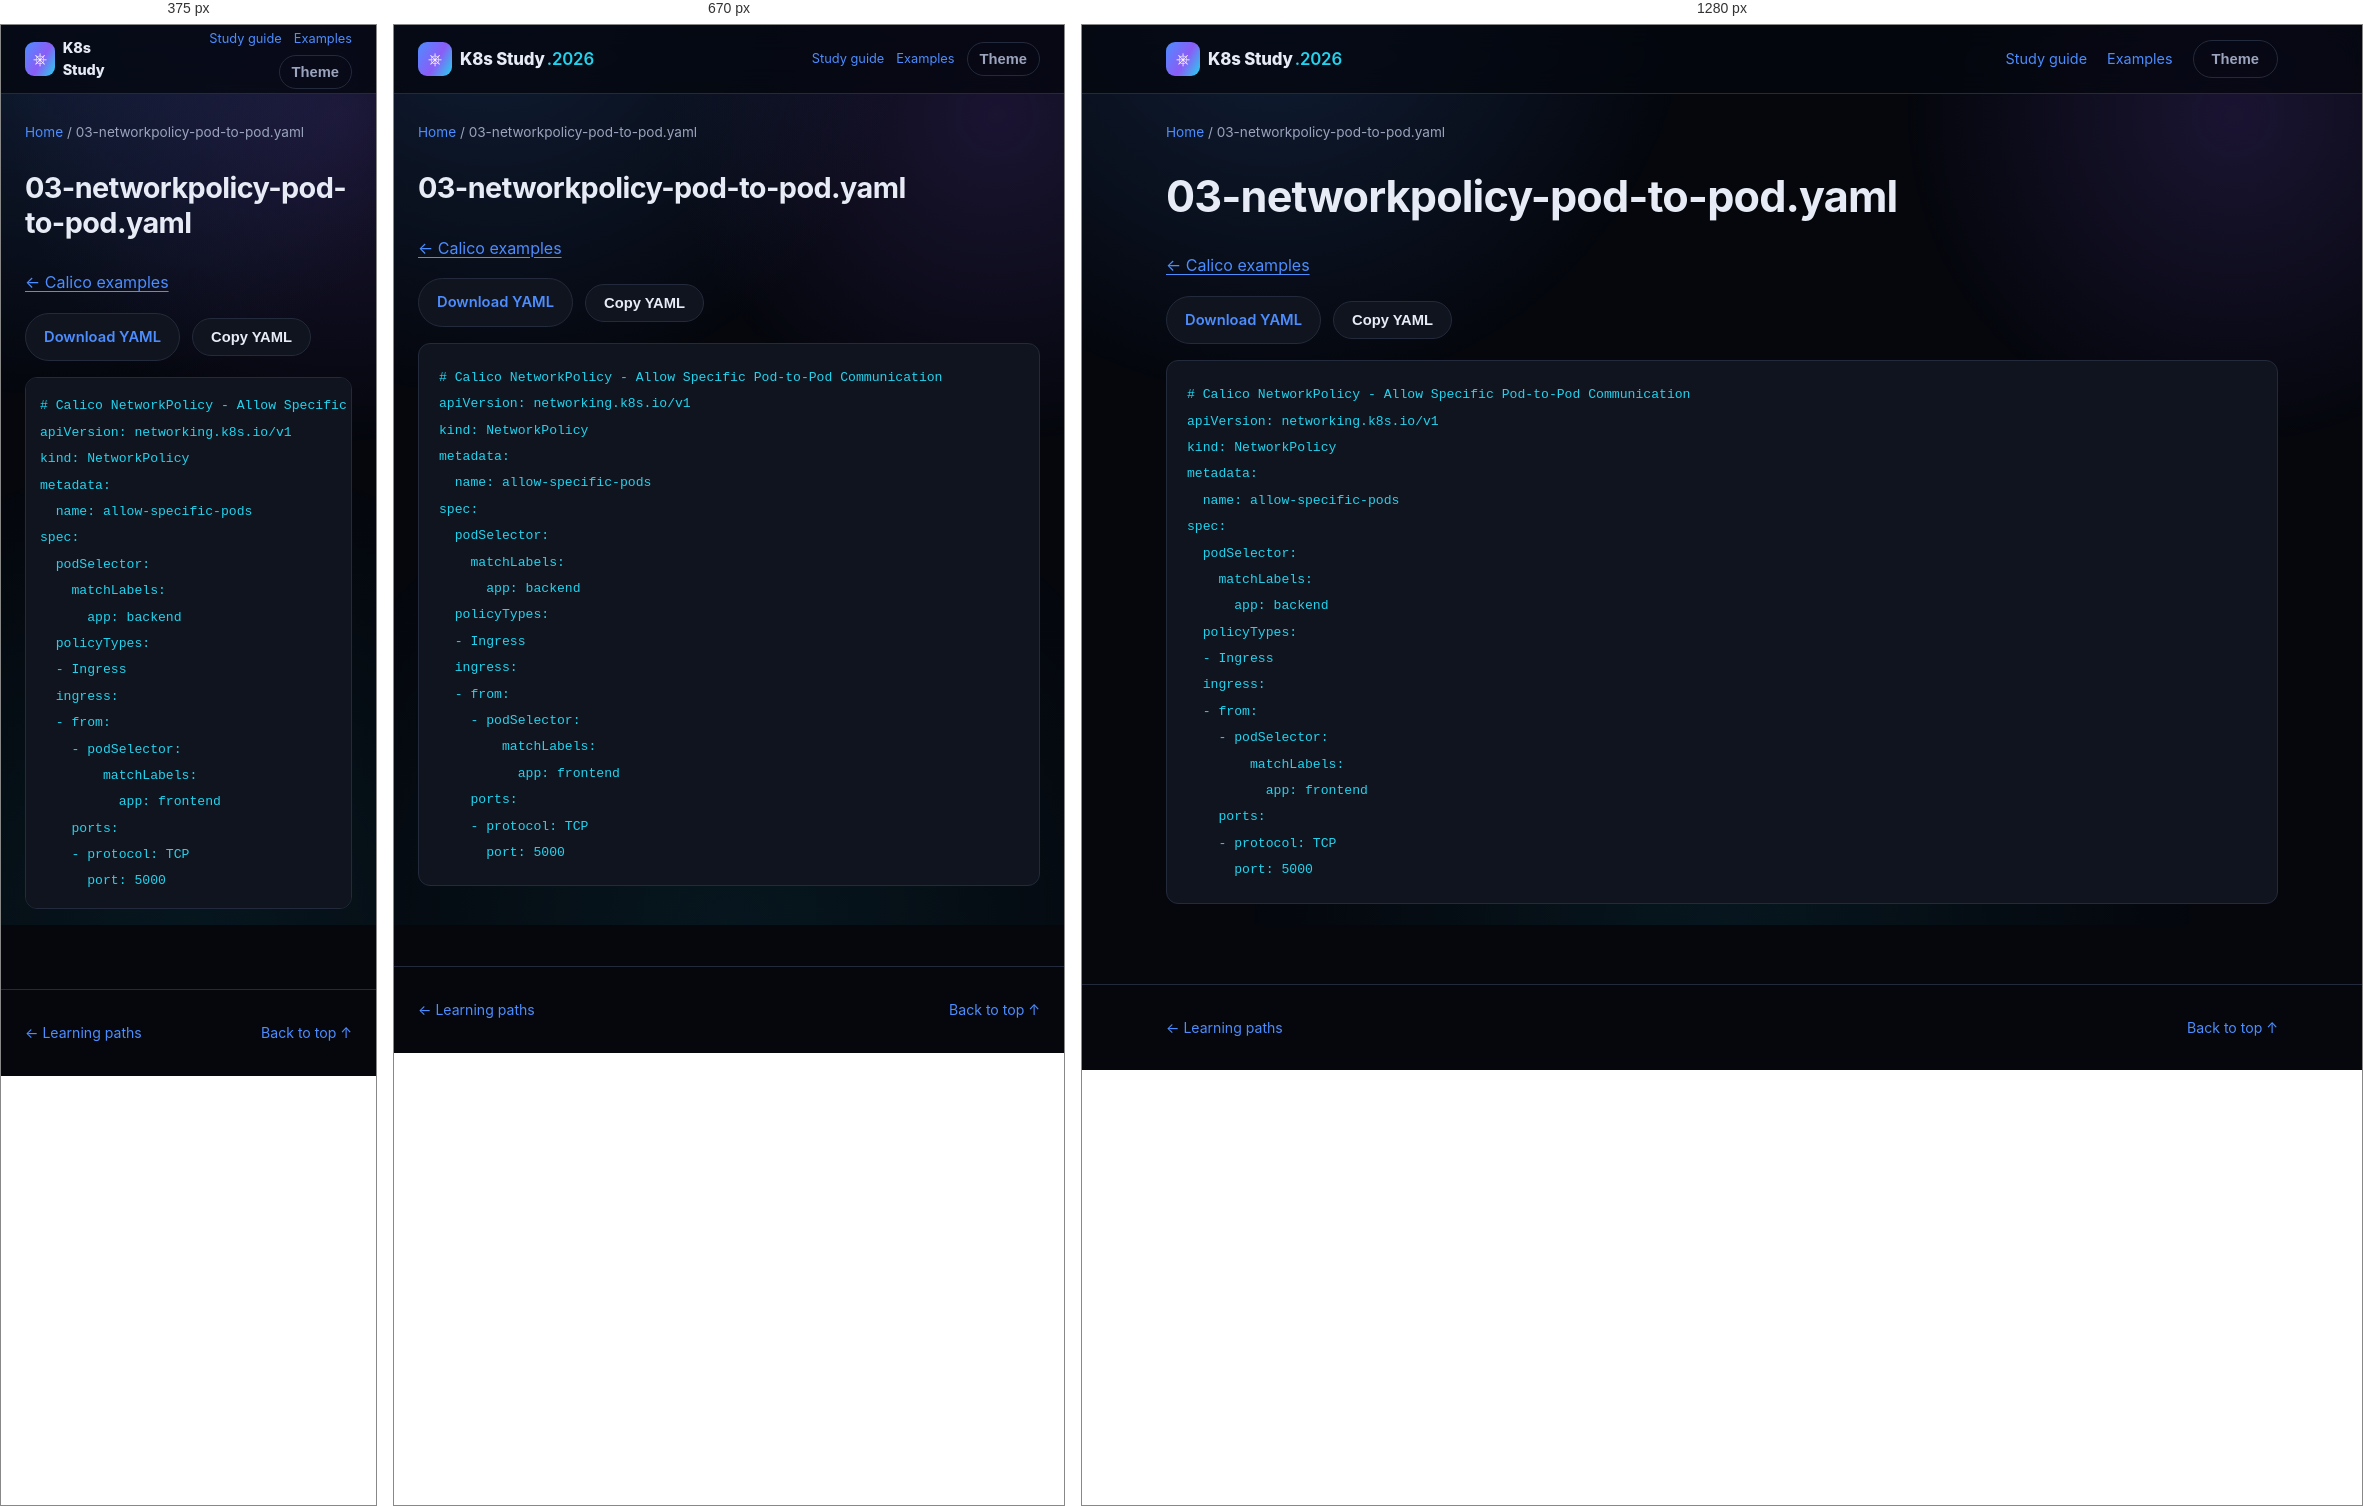
Rendered at 375 px, 670 px and 1280 px, left to right.

<!-- file: 03-networkpolicy-pod-to-pod.html -->
<!DOCTYPE html>
<html lang="en">
<head>
<meta charset="UTF-8" />
<meta name="viewport" content="width=device-width, initial-scale=1.0" />
<title>03-networkpolicy-pod-to-pod.yaml · K8s Study</title>
<link rel="stylesheet" href="../../assets/style.css" />
<link rel="stylesheet" href="../../assets/reader.css" />
<script src="../../assets/reader.js" defer></script>
</head>
<body>
<div class="bg-fx" aria-hidden="true"></div>
<a class="skip-link" href="#main">Skip to content</a>
<header class="site-header"><nav class="nav container" aria-label="Main navigation">
<a class="brand" href="../../index.html"><span class="brand-mark">⎈</span><span>K8s Study<span class="brand-year">.2026</span></span></a>
<div class="reader-nav"><a href="../../guides/study-guide.html">Study guide</a><a href="../index.html">Examples</a><button id="themeToggle" class="btn btn-ghost" type="button" aria-label="Toggle light/dark theme">Theme</button></div>
</nav></header>
<div class="container reader-breadcrumb"><a href="../../index.html">Home</a><span aria-hidden="true"> / </span><span>03-networkpolicy-pod-to-pod.yaml</span></div>
<div class="container reader-layout">
<main id="main" class="reader-content"><h1>03-networkpolicy-pod-to-pod.yaml</h1><p><a href="index.html">← Calico examples</a></p><div class="manifest-actions"><a class="btn btn-outline" href="03-networkpolicy-pod-to-pod.yaml" download>Download YAML</a><button class="btn btn-outline" type="button" data-copy-code>Copy YAML</button><span role="status" id="copyStatus"></span></div><pre><code># Calico NetworkPolicy - Allow Specific Pod-to-Pod Communication
apiVersion: networking.k8s.io/v1
kind: NetworkPolicy
metadata:
  name: allow-specific-pods
spec:
  podSelector:
    matchLabels:
      app: backend
  policyTypes:
  - Ingress
  ingress:
  - from:
    - podSelector:
        matchLabels:
          app: frontend
    ports:
    - protocol: TCP
      port: 5000
</code></pre></main>

</div>
<footer class="site-footer"><div class="container footer-inner"><a href="../../index.html#paths">← Learning paths</a><a href="#main">Back to top ↑</a></div></footer>
</body>
</html>


/* @media block from style.css */
@media (max-width: 860px) {
  .nav-links, .nav-actions .btn span { display: none; }
  .nav-toggle { display: flex; }
  .nav-links {
    position: fixed;
    top: 68px; left: 0; right: 0;
    flex-direction: column;
    background: var(--bg-alt);
    border-bottom: 1px solid var(--border);
    padding: 16px 24px 24px;
    gap: 16px;
    display: none;
  }
  .nav-links.is-open { display: flex; }
  .stat-strip { grid-template-columns: repeat(2, 1fr); }
  .path-item { grid-template-columns: 1fr; text-align: left; }
  .path-meta { align-items: flex-start; flex-direction: row; }
}

/* @media block from reader.css */
@media (max-width: 860px) {
  .reader-layout.has-toc { display: flex; flex-direction: column; gap: 24px; }
  .reader-content { width: 100%; }
  .reader-toc { position: static; max-height: 260px; width: 100%; order: -1; }
  .reader-nav { gap: 12px; font-size: .8rem; }
  .reader-nav .btn { padding: 8px 12px; }
}

/* @media block from reader.css */
@media (max-width: 480px) {
  .reader-nav { flex-wrap: wrap; justify-content: flex-end; gap: 6px 12px; }
  .brand { font-size: .9rem; }
  .brand-year { display: none; }
  .reader-content pre { padding: 14px; }
}